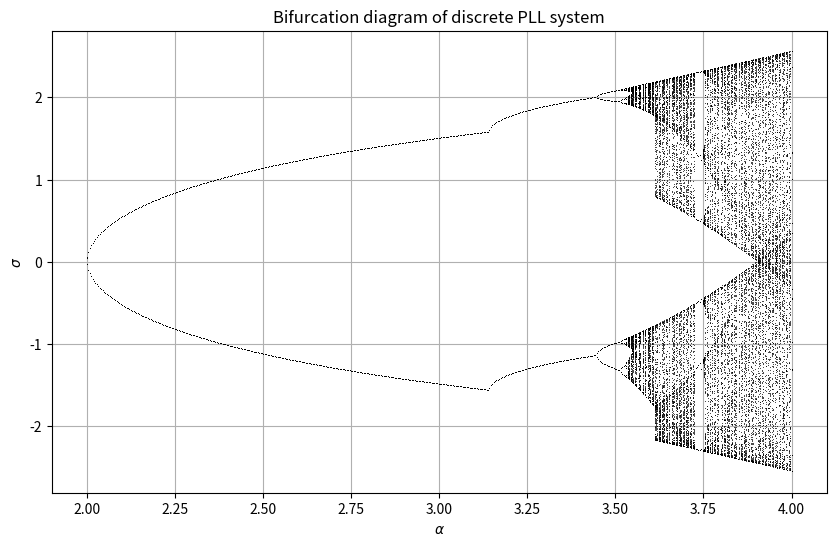

Generate this figure with matplotlib:
import numpy as np
import matplotlib.pyplot as plt

alpha_min = 2.0
alpha_max = 4.0
n_alpha = 500
alphas = np.linspace(alpha_min, alpha_max, n_alpha)

n_iter = 1000
n_draw = 200
sigma0 = 0.1

plt.figure(figsize=(10, 6))
for alpha in alphas:
    sigma = sigma0
    trajectory = []
    for i in range(n_iter):
        sigma = sigma - alpha * np.sin(sigma)
        if sigma > np.pi:
            sigma -= 2 * np.pi
        elif sigma < -np.pi:
            sigma += 2 * np.pi
        trajectory.append(sigma)
    plt.plot([alpha] * n_draw, trajectory[-n_draw:], ',k', alpha=0.7)

plt.xlabel(r'$\alpha$')
plt.ylabel(r'$\sigma$')
plt.title('Bifurcation diagram of discrete PLL system')
plt.grid(True)
plt.show()
